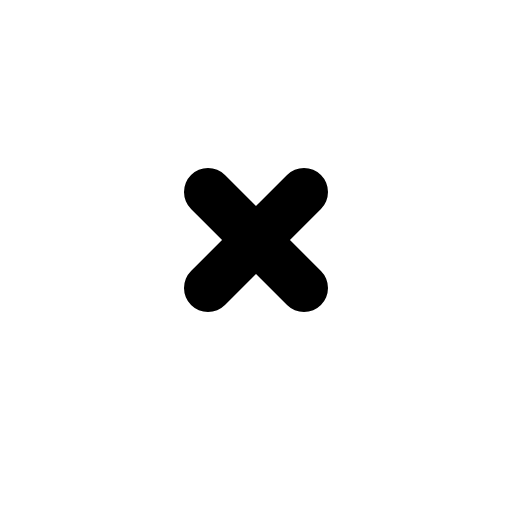
t = 0.00 s
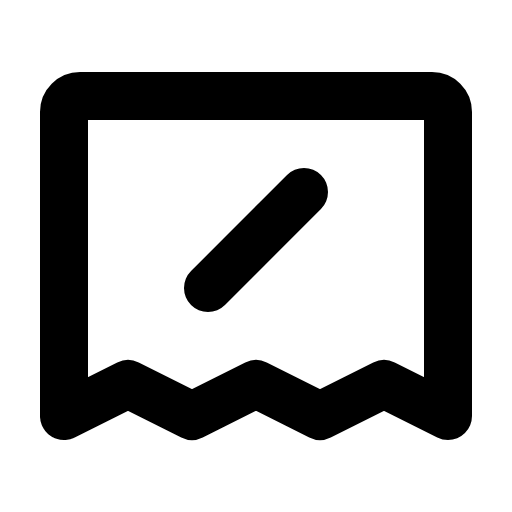
t = 0.60 s
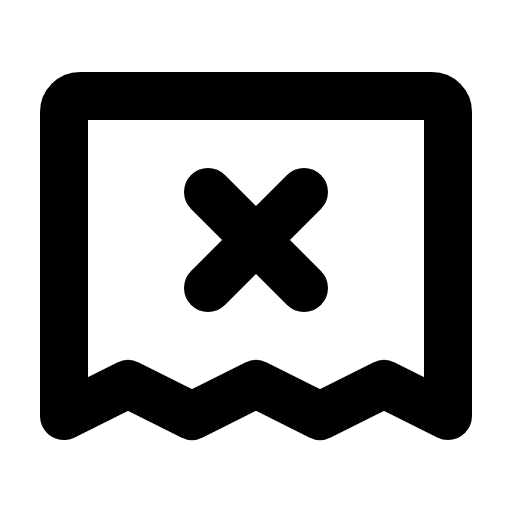
t = 1.35 s
t = 1.73 s: frame unchanged from t = 1.35 s, image omitted
t = 2.48 s: frame unchanged from t = 1.35 s, image omitted
t = 2.85 s: frame unchanged from t = 1.35 s, image omitted

The animated SVG that drew these frames (rendered in a browser with its animation timeline set to each time). Animation: 1 CSS @keyframes rule; one cycle of 3.60 s, repeats indefinitely.

<svg xmlns="http://www.w3.org/2000/svg" viewBox="0 0 256 256">
  <style>
    .draw-line {
      stroke-dasharray: 2000;
      stroke-dashoffset: 0;
    }
    svg:hover .draw-line {
      animation: phosphor-draw-in 3s ease-in-out infinite alternate;
    }
    @keyframes phosphor-draw-in {
      0%   { stroke-dashoffset: 2000; }
      50%  { stroke-dashoffset: 0; }
      100% { stroke-dashoffset: 0; }
    }
  </style><rect width="256" height="256" fill="none"/><path d="M32,208V56a8,8,0,0,1,8-8H216a8,8,0,0,1,8,8V208l-32-16-32,16-32-16L96,208,64,192Z" fill="none" stroke="currentColor" stroke-linecap="round" stroke-linejoin="round" stroke-width="24" class="draw-line" pathLength="1" style="animation-delay: 0s"/><line x1="152" y1="96" x2="104" y2="144" fill="none" stroke="currentColor" stroke-linecap="round" stroke-linejoin="round" stroke-width="24" class="draw-line" pathLength="1" style="animation-delay: 0.3s"/><line x1="104" y1="96" x2="152" y2="144" fill="none" stroke="currentColor" stroke-linecap="round" stroke-linejoin="round" stroke-width="24" class="draw-line" pathLength="1" style="animation-delay: 0.6s"/></svg>
